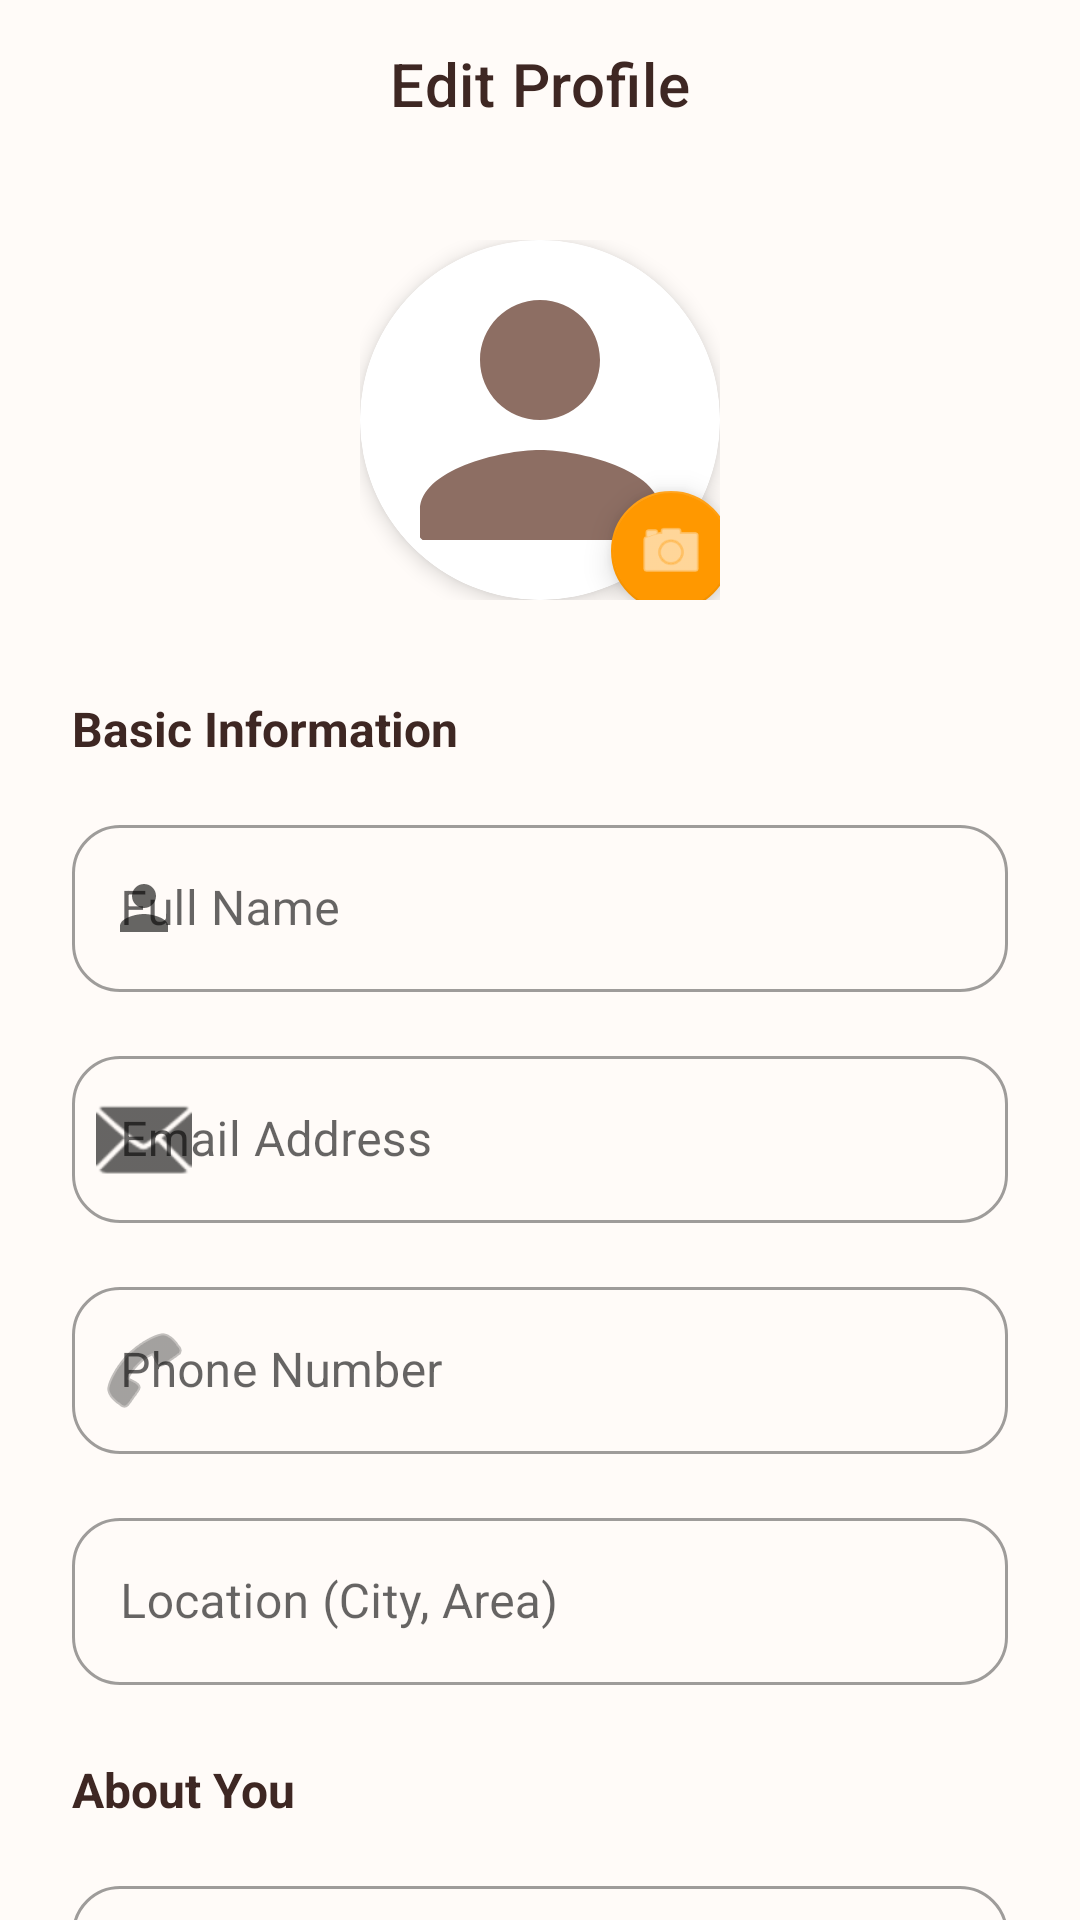

Android layout source for this screen:
<!-- AndroidManifest.xml: application theme Theme.PetUnity -->
<!-- res/layout/activity_edit_profile.xml -->
<?xml version="1.0" encoding="utf-8"?>
<androidx.coordinatorlayout.widget.CoordinatorLayout xmlns:android="http://schemas.android.com/apk/res/android"
    xmlns:app="http://schemas.android.com/apk/res-auto"
    xmlns:tools="http://schemas.android.com/tools"
    android:layout_width="match_parent"
    android:layout_height="match_parent"
    android:background="@color/background">

    <com.google.android.material.appbar.AppBarLayout
        android:layout_width="match_parent"
        android:layout_height="wrap_content"
        android:background="@color/background"
        app:elevation="0dp">

        <com.google.android.material.appbar.MaterialToolbar
            android:id="@+id/toolbar"
            android:layout_width="match_parent"
            android:layout_height="?attr/actionBarSize"
            app:navigationIcon="@drawable/ic_back"
            app:navigationIconTint="@color/text_primary"
            app:title="Edit Profile"
            app:titleCentered="true"
            app:titleTextColor="@color/text_primary"
            app:titleTextAppearance="@style/TextAppearance.MaterialComponents.Headline6" />

    </com.google.android.material.appbar.AppBarLayout>

    <androidx.core.widget.NestedScrollView
        android:layout_width="match_parent"
        android:layout_height="match_parent"
        android:fillViewport="true"
        app:layout_behavior="@string/appbar_scrolling_view_behavior">

        <LinearLayout
            android:layout_width="match_parent"
            android:layout_height="wrap_content"
            android:orientation="vertical"
            android:padding="24dp">

            
            <RelativeLayout
                android:layout_width="wrap_content"
                android:layout_height="wrap_content"
                android:layout_gravity="center_horizontal"
                android:layout_marginBottom="32dp">

                <com.google.android.material.card.MaterialCardView
                    android:id="@+id/imageContainer"
                    android:layout_width="120dp"
                    android:layout_height="120dp"
                    app:cardCornerRadius="60dp"
                    app:cardElevation="4dp"
                    app:strokeColor="@color/white"
                    app:strokeWidth="4dp">

                    <ImageView
                        android:id="@+id/editProfileImage"
                        android:layout_width="match_parent"
                        android:layout_height="match_parent"
                        android:scaleType="centerCrop"
                        android:src="@drawable/ic_user"
                        tools:ignore="ContentDescription" />
                </com.google.android.material.card.MaterialCardView>

                <com.google.android.material.floatingactionbutton.FloatingActionButton
                    android:id="@+id/btnChangePhoto"
                    android:layout_width="wrap_content"
                    android:layout_height="wrap_content"
                    android:layout_alignBottom="@id/imageContainer"
                    android:layout_alignEnd="@id/imageContainer"
                    android:layout_marginEnd="-8dp"
                    android:layout_marginBottom="-8dp"
                    android:src="@android:drawable/ic_menu_camera"
                    app:fabSize="mini"
                    app:tint="@color/white"
                    app:backgroundTint="@color/primary"
                    app:elevation="6dp"
                    tools:ignore="ContentDescription" />
            </RelativeLayout>

            
            <TextView
                android:layout_width="wrap_content"
                android:layout_height="wrap_content"
                android:text="@string/basic_info"
                android:textColor="@color/text_primary"
                android:textStyle="bold"
                android:textSize="16sp"
                android:layout_marginBottom="16dp"/>

            <com.google.android.material.textfield.TextInputLayout
                android:id="@+id/nameInputLayout"
                style="@style/Widget.MaterialComponents.TextInputLayout.OutlinedBox"
                android:layout_width="match_parent"
                android:layout_height="wrap_content"
                android:hint="@string/full_name"
                app:boxCornerRadiusBottomEnd="16dp"
                app:boxCornerRadiusBottomStart="16dp"
                app:boxCornerRadiusTopEnd="16dp"
                app:boxCornerRadiusTopStart="16dp"
                app:startIconDrawable="@drawable/ic_user">

                <com.google.android.material.textfield.TextInputEditText
                    android:id="@+id/nameEditText"
                    android:layout_width="match_parent"
                    android:layout_height="wrap_content"
                    android:inputType="textPersonName" />
            </com.google.android.material.textfield.TextInputLayout>

            <com.google.android.material.textfield.TextInputLayout
                android:id="@+id/emailInputLayout"
                style="@style/Widget.MaterialComponents.TextInputLayout.OutlinedBox"
                android:layout_width="match_parent"
                android:layout_height="wrap_content"
                android:layout_marginTop="16dp"
                android:hint="@string/email_address"
                app:boxCornerRadiusBottomEnd="16dp"
                app:boxCornerRadiusBottomStart="16dp"
                app:boxCornerRadiusTopEnd="16dp"
                app:boxCornerRadiusTopStart="16dp"
                app:startIconDrawable="@android:drawable/ic_dialog_email">

                <com.google.android.material.textfield.TextInputEditText
                    android:id="@+id/emailEditText"
                    android:layout_width="match_parent"
                    android:layout_height="wrap_content"
                    android:inputType="textEmailAddress" />
            </com.google.android.material.textfield.TextInputLayout>

            <com.google.android.material.textfield.TextInputLayout
                android:id="@+id/phoneInputLayout"
                style="@style/Widget.MaterialComponents.TextInputLayout.OutlinedBox"
                android:layout_width="match_parent"
                android:layout_height="wrap_content"
                android:layout_marginTop="16dp"
                android:hint="@string/phone_number"
                app:boxCornerRadiusBottomEnd="16dp"
                app:boxCornerRadiusBottomStart="16dp"
                app:boxCornerRadiusTopEnd="16dp"
                app:boxCornerRadiusTopStart="16dp"
                app:startIconDrawable="@android:drawable/ic_menu_call">

                <com.google.android.material.textfield.TextInputEditText
                    android:id="@+id/phoneEditText"
                    android:layout_width="match_parent"
                    android:layout_height="wrap_content"
                    android:inputType="phone" />
            </com.google.android.material.textfield.TextInputLayout>

            <com.google.android.material.textfield.TextInputLayout
                android:id="@+id/locationInputLayout"
                style="@style/Widget.MaterialComponents.TextInputLayout.OutlinedBox"
                android:layout_width="match_parent"
                android:layout_height="wrap_content"
                android:layout_marginTop="16dp"
                android:hint="@string/location_hint"
                app:boxCornerRadiusBottomEnd="16dp"
                app:boxCornerRadiusBottomStart="16dp"
                app:boxCornerRadiusTopEnd="16dp"
                app:boxCornerRadiusTopStart="16dp"
                app:startIconDrawable="@drawable/ic_find">

                <com.google.android.material.textfield.TextInputEditText
                    android:id="@+id/locationEditText"
                    android:layout_width="match_parent"
                    android:layout_height="wrap_content"
                    android:inputType="textPostalAddress" />
            </com.google.android.material.textfield.TextInputLayout>

            
            <TextView
                android:layout_width="wrap_content"
                android:layout_height="wrap_content"
                android:text="@string/about_you"
                android:textColor="@color/text_primary"
                android:textStyle="bold"
                android:textSize="16sp"
                android:layout_marginTop="24dp"
                android:layout_marginBottom="16dp"/>

            <com.google.android.material.textfield.TextInputLayout
                android:id="@+id/bioInputLayout"
                style="@style/Widget.MaterialComponents.TextInputLayout.OutlinedBox"
                android:layout_width="match_parent"
                android:layout_height="wrap_content"
                android:hint="@string/bio_hint"
                app:boxCornerRadiusBottomEnd="16dp"
                app:boxCornerRadiusBottomStart="16dp"
                app:boxCornerRadiusTopEnd="16dp"
                app:boxCornerRadiusTopStart="16dp">

                <com.google.android.material.textfield.TextInputEditText
                    android:id="@+id/bioEditText"
                    android:layout_width="match_parent"
                    android:layout_height="wrap_content"
                    android:gravity="top"
                    android:minLines="3"
                    android:inputType="textMultiLine|textCapSentences" />
            </com.google.android.material.textfield.TextInputLayout>

            <com.google.android.material.button.MaterialButton
                android:id="@+id/btnSaveProfile"
                android:layout_width="match_parent"
                android:layout_height="60dp"
                android:layout_marginTop="40dp"
                android:layout_marginBottom="16dp"
                android:text="@string/save_profile_changes"
                android:textAllCaps="false"
                android:textSize="16sp"
                android:textStyle="bold"
                app:cornerRadius="30dp"
                android:backgroundTint="@color/primary" />

        </LinearLayout>
    </androidx.core.widget.NestedScrollView>

    
    <FrameLayout
        android:id="@+id/loadingOverlay"
        android:layout_width="match_parent"
        android:layout_height="match_parent"
        android:background="#80000000"
        android:visibility="gone"
        android:clickable="true"
        android:focusable="true"
        android:elevation="10dp">

        <com.airbnb.lottie.LottieAnimationView
            android:id="@+id/saveProgressBar"
            android:layout_width="120dp"
            android:layout_height="120dp"
            android:layout_gravity="center"
            app:lottie_rawRes="@raw/load_cat"
            app:lottie_autoPlay="true"
            app:lottie_loop="true" />
    </FrameLayout>

</androidx.coordinatorlayout.widget.CoordinatorLayout>
<!-- resources referenced by this layout -->
<resources>
  <color name="background">#FFFBF8</color>
  <color name="primary">#FF9800</color>
  <color name="text_primary">#3E2723</color>
  <color name="white">#FFFFFF</color>
  <!-- drawable ic_user (drawable) -->
  <vector xmlns:android="http://schemas.android.com/apk/res/android"
      android:width="24dp"
      android:height="24dp"
      android:viewportWidth="24"
      android:viewportHeight="24">
      <path
          android:fillColor="#8D6E63"
          android:pathData="M12,12c2.21,0 4,-1.79 4,-4s-1.79,-4 -4,-4 -4,1.79 -4,4 1.79,4 4,4zM12,14c-2.67,0 -8,1.34 -8,4v2h16v-2c0,-2.66 -5.33,-4 -8,-4z"/>
  </vector>
  <string name="about_you">About You</string>
  <string name="basic_info">Basic Information</string>
  <string name="bio_hint">Tell us about yourself and your pets</string>
  <string name="email_address">Email Address</string>
  <string name="full_name">Full Name</string>
  <string name="location_hint">Location (City, Area)</string>
  <string name="phone_number">Phone Number</string>
  <string name="save_profile_changes">Save Profile Changes</string>
  <style name="Theme.PetUnity" parent="Theme.MaterialComponents.DayNight.NoActionBar">
          <item name="colorPrimary">@color/primary</item>
          <item name="colorPrimaryVariant">@color/primary_dark</item>
          <item name="colorOnPrimary">@color/white</item>
          <item name="colorSecondary">@color/accent</item>
          <item name="colorSecondaryVariant">@color/accent</item>
          <item name="colorOnSecondary">@color/white</item>
          <item name="android:statusBarColor">@color/primary_dark</item>
          <item name="android:windowBackground">@color/background</item>
  
          
          <item name="bottomNavigationStyle">@style/Widget.App.BottomNavigationView</item>
      </style>
  <color name="primary_dark">#F57C00</color>
  <color name="accent">#795548</color>
  <style name="Widget.App.BottomNavigationView" parent="Widget.MaterialComponents.BottomNavigationView">
          <item name="itemIconTint">@null</item>
          <item name="itemTextColor">@color/nav_text_selector</item>
          <item name="backgroundTint">@color/card_background</item>
      </style>
  <color name="card_background">#FFFFFF</color>
</resources>
